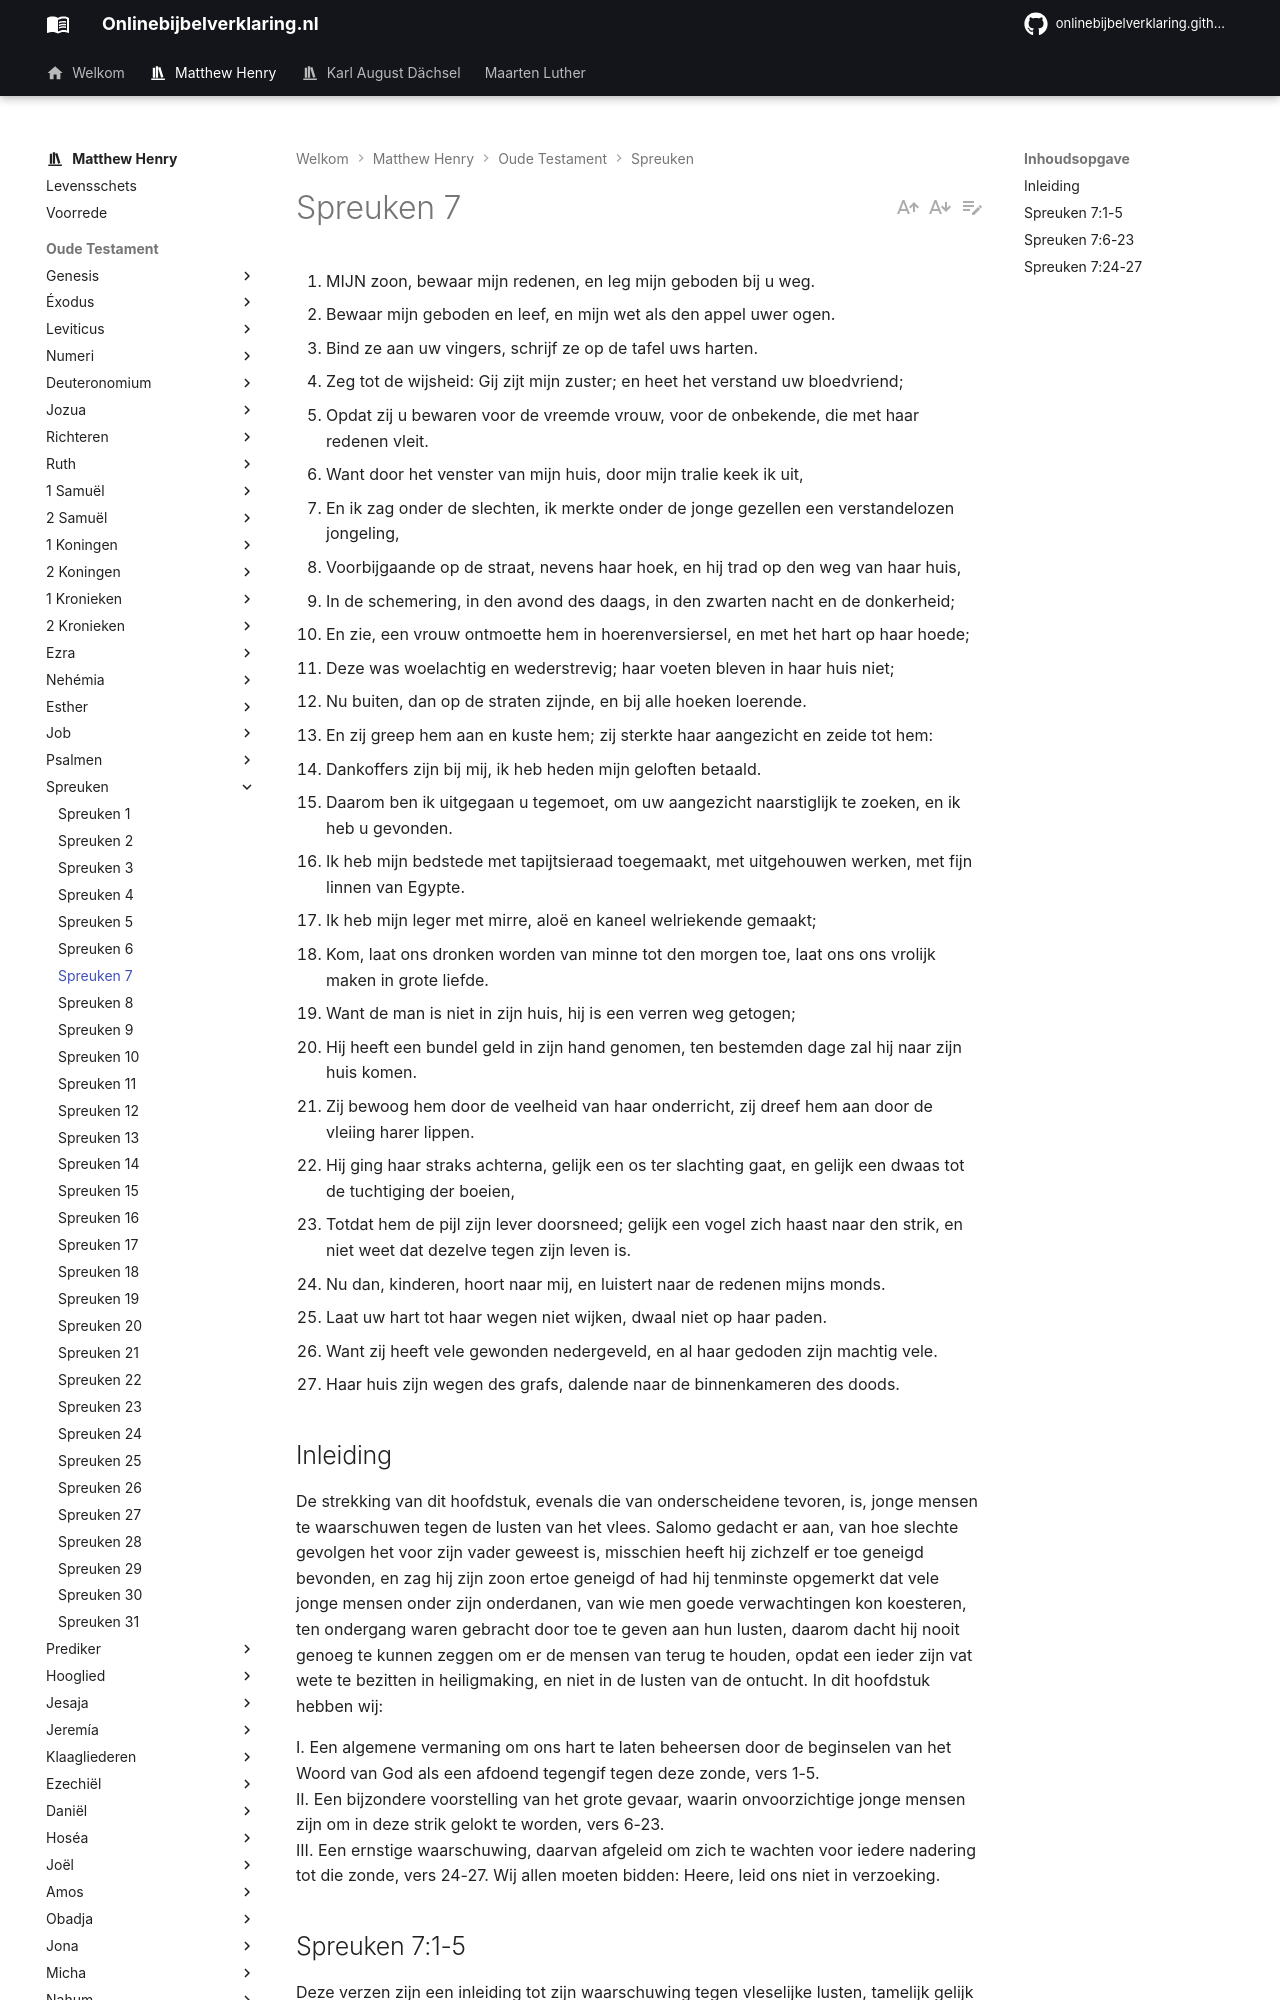

repository: onlinebijbelverklaring/onlinebijbelverklaring.github.io · page: matthewhenry/Spreuken/Spreuken7/index.html · generator: mkdocs

1. MIJN zoon, bewaar mijn redenen, en leg mijn geboden bij u weg.
2. Bewaar mijn geboden en leef, en mijn wet als den appel uwer ogen.
3. Bind ze aan uw vingers, schrijf ze op de tafel uws harten.
4. Zeg tot de wijsheid: Gij zijt mijn zuster; en heet het verstand uw bloedvriend;
5. Opdat zij u bewaren voor de vreemde vrouw, voor de onbekende, die met haar redenen vleit.
6. Want door het venster van mijn huis, door mijn tralie keek ik uit,
7. En ik zag onder de slechten, ik merkte onder de jonge gezellen een verstandelozen jongeling,
8. Voorbijgaande op de straat, nevens haar hoek, en hij trad op den weg van haar huis,
9. In de schemering, in den avond des daags, in den zwarten nacht en de donkerheid;
10. En zie, een vrouw ontmoette hem in hoerenversiersel, en met het hart op haar hoede;
11. Deze was woelachtig en wederstrevig; haar voeten bleven in haar huis niet;
12. Nu buiten, dan op de straten zijnde, en bij alle hoeken loerende.
13. En zij greep hem aan en kuste hem; zij sterkte haar aangezicht en zeide tot hem:
14. Dankoffers zijn bij mij, ik heb heden mijn geloften betaald.
15. Daarom ben ik uitgegaan u tegemoet, om uw aangezicht naarstiglijk te zoeken, en ik heb u gevonden.
16. Ik heb mijn bedstede met tapijtsieraad toegemaakt, met uitgehouwen werken, met fijn linnen van Egypte.
17. Ik heb mijn leger met mirre, aloë en kaneel welriekende gemaakt;
18. Kom, laat ons dronken worden van minne tot den morgen toe, laat ons ons vrolijk maken in grote liefde.
19. Want de man is niet in zijn huis, hij is een verren weg getogen;
20. Hij heeft een bundel geld in zijn hand genomen, ten bestemden dage zal hij naar zijn huis komen.
21. Zij bewoog hem door de veelheid van haar onderricht, zij dreef hem aan door de vleiing harer lippen.
22. Hij ging haar straks achterna, gelijk een os ter slachting gaat, en gelijk een dwaas tot de tuchtiging der boeien,
23. Totdat hem de pijl zijn lever doorsneed; gelijk een vogel zich haast naar den strik, en niet weet dat dezelve tegen zijn leven is.
24. Nu dan, kinderen, hoort naar mij, en luistert naar de redenen mijns monds.
25. Laat uw hart tot haar wegen niet wijken, dwaal niet op haar paden.
26. Want zij heeft vele gewonden nedergeveld, en al haar gedoden zijn machtig vele.
27. Haar huis zijn wegen des grafs, dalende naar de binnenkameren des doods.

## Inleiding

De strekking van dit hoofdstuk, evenals die van onderscheidene tevoren, is, jonge mensen te waarschuwen tegen de lusten van het vlees. Salomo gedacht er aan, van hoe slechte gevolgen het voor zijn vader geweest is, misschien heeft hij zichzelf er toe geneigd bevonden, en zag hij zijn zoon ertoe geneigd of had hij tenminste opgemerkt dat vele jonge mensen onder zijn onderdanen, van wie men goede verwachtingen kon koesteren, ten ondergang waren gebracht door toe te geven aan hun lusten, daarom dacht hij nooit genoeg te kunnen zeggen om er de mensen van terug te houden, opdat een ieder zijn vat wete te bezitten in heiligmaking, en niet in de lusten van de ontucht. In dit hoofdstuk hebben wij:

I. Een algemene vermaning om ons hart te laten beheersen door de beginselen van het Woord van God als een afdoend tegengif tegen deze zonde, vers 1-5.  
II. Een bijzondere voorstelling van het grote gevaar, waarin onvoorzichtige jonge mensen zijn om in deze strik gelokt te worden, vers 6-23.  
III. Een ernstige waarschuwing, daarvan afgeleid om zich te wachten voor iedere nadering tot die zonde, vers 24-27. Wij allen moeten bidden: Heere, leid ons niet in verzoeking.
